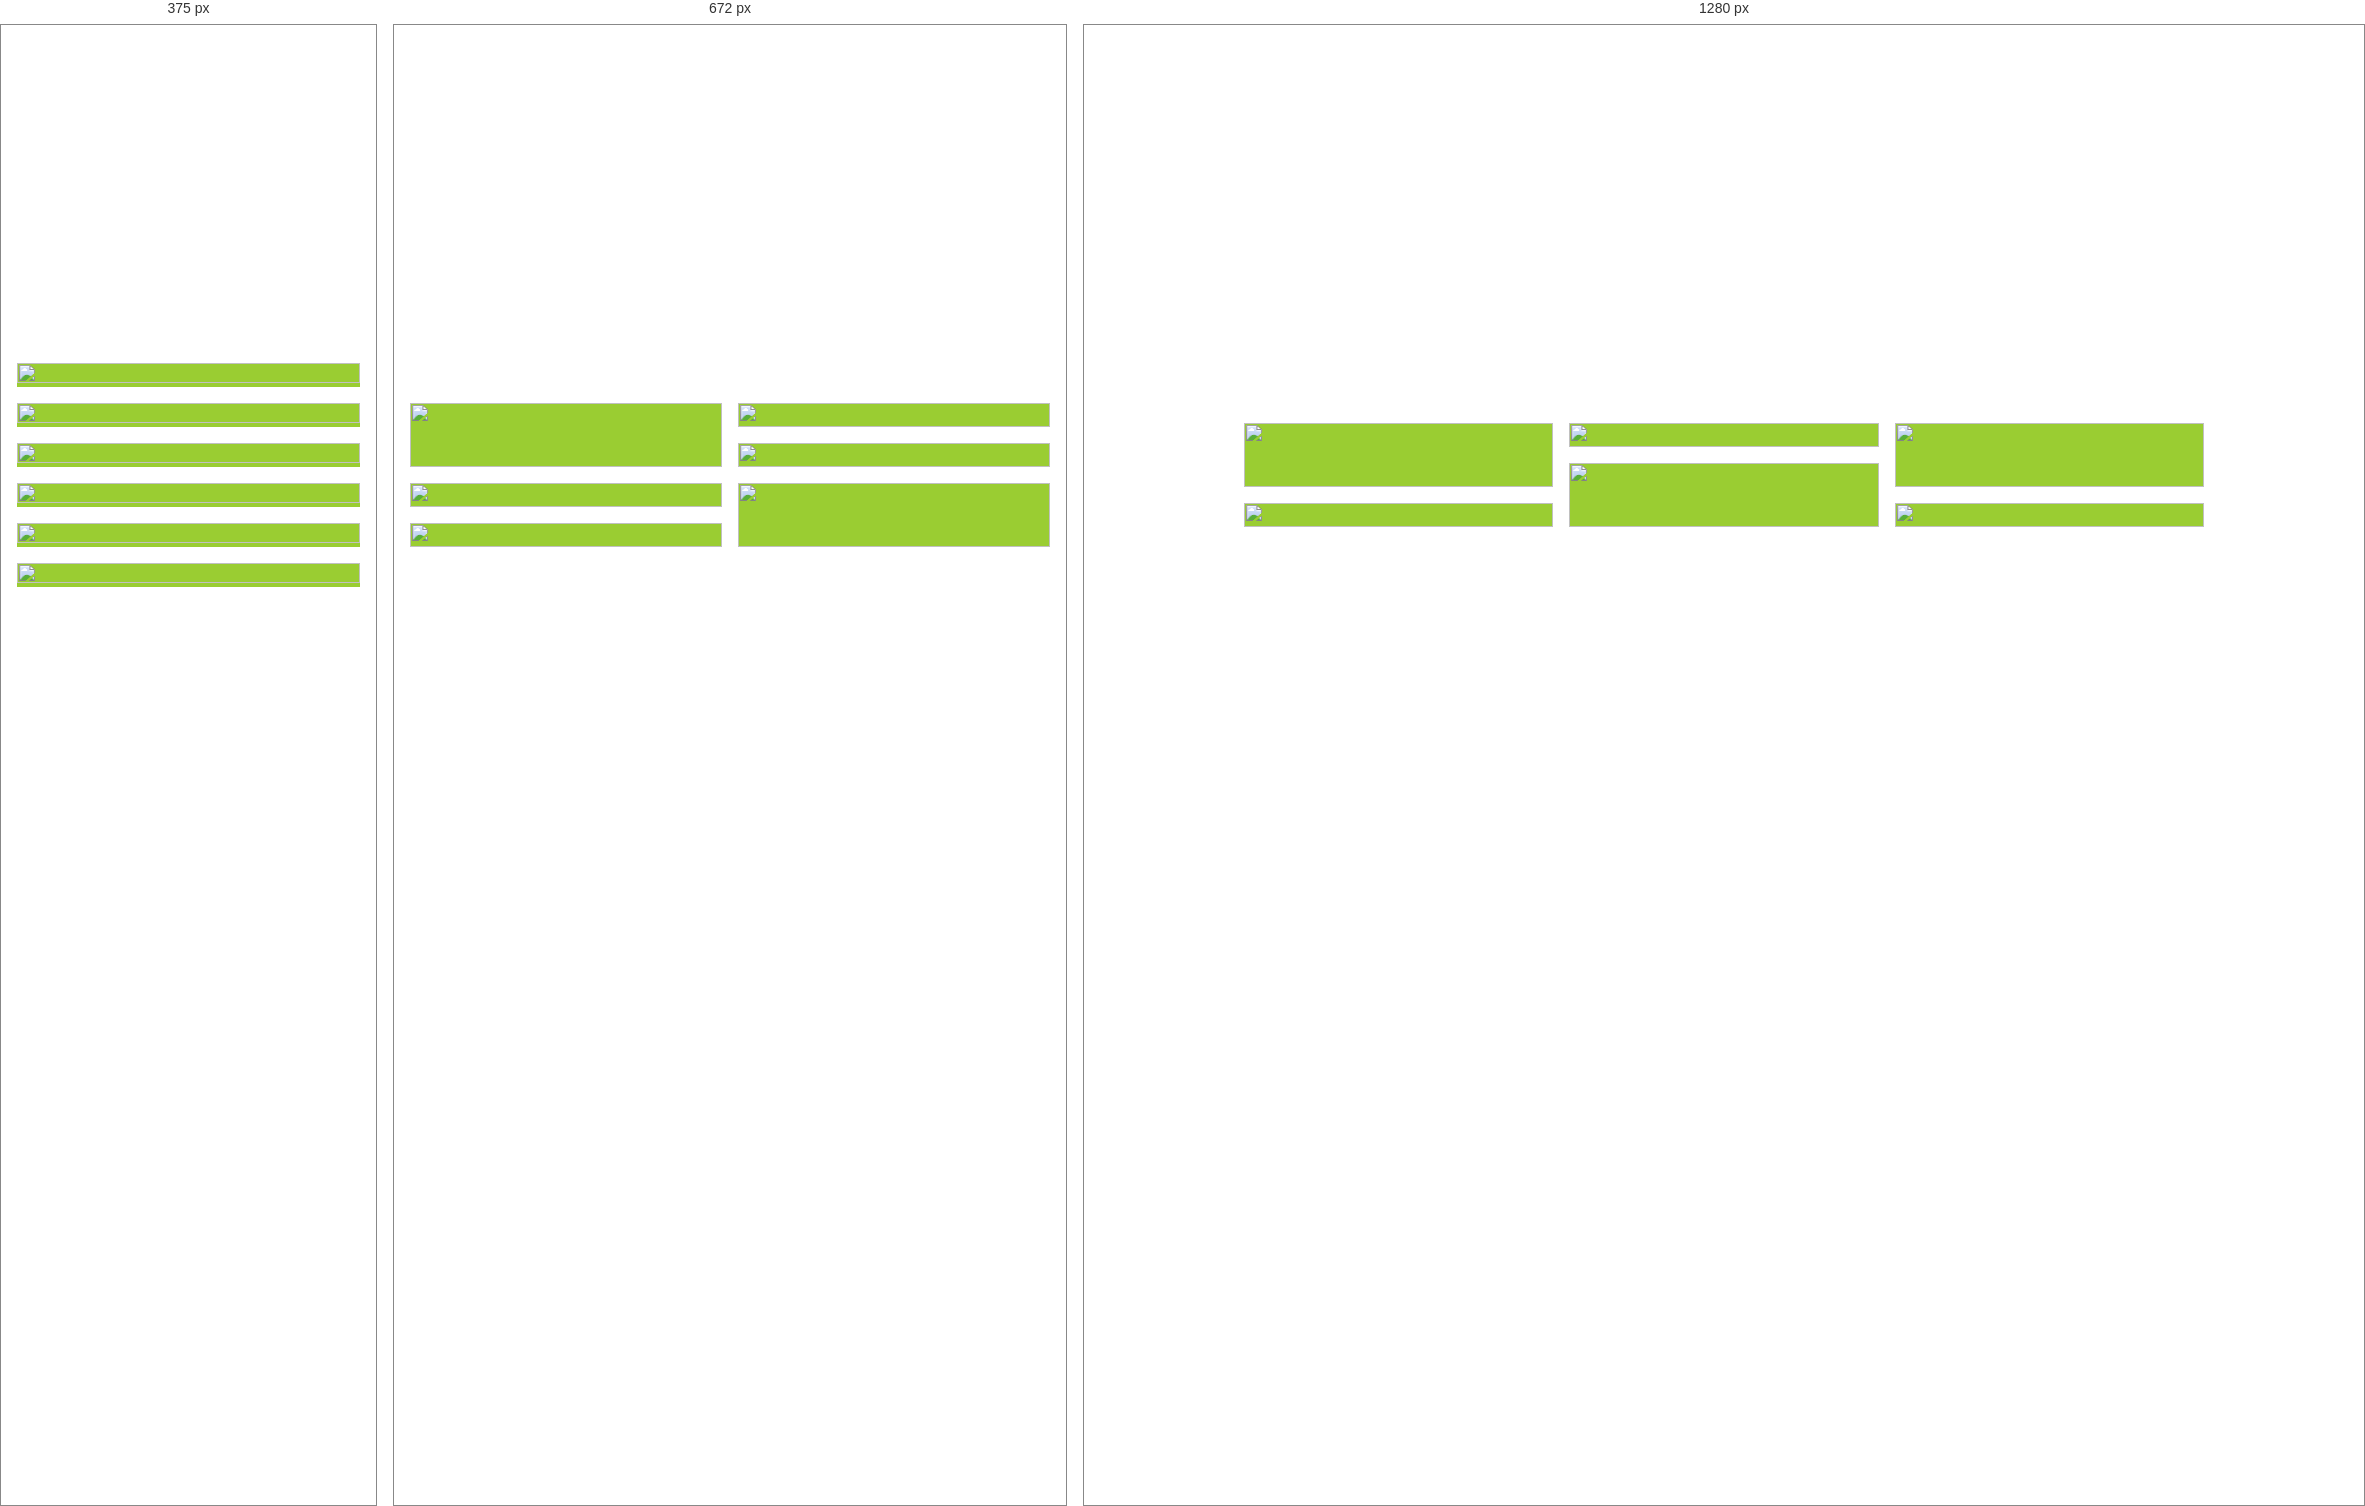
Rendered at 375 px, 672 px and 1280 px, left to right.

<!-- file: index.html -->
<!DOCTYPE html>
<html lang="en">
<head>
    <meta charset="UTF-8">
    <meta name="viewport" content="width=device-width, initial-scale=1.0">
    <title>Document</title>
    <link rel="stylesheet" href="style.css">
</head>
<body class="body">

    <div class="grid">
       
            <img src="assets/photo_01.avif" alt="" class="grid__item">

            <img src="assets/photo_02.avif" alt="" class="grid__item">
        
            <img src="assets/photo_03.avif" alt="" class="grid__item">
        
            <img src="assets/photo_04.avif" alt="" class="grid__item">
        
            <img src="assets/photo_05.avif" alt="" class="grid__item">
        
            <img src="assets/photo_06.avif" alt="" class="grid__item">
       
    </div>
    
</body>
</html>

/* @media block from style.css */
@media (max-width: 768px) {

    .grid {
        grid-template-columns: repeat(2,1fr);
    }

    .grid__item:nth-child(1) {
        grid-area: 1 / 1 / 3 / 2;
    }

    .grid__item:nth-child(3) {
        grid-area: 2 / 2 / 3 / 3;
    }

    .grid__item:nth-child(5) {
        grid-area: 3 / 2 / 5 / 3;
    }

}

/* @media block from style.css */
@media (max-width: 576px) {

    .grid {
        display: flex;
        flex-direction: column;
    }


}